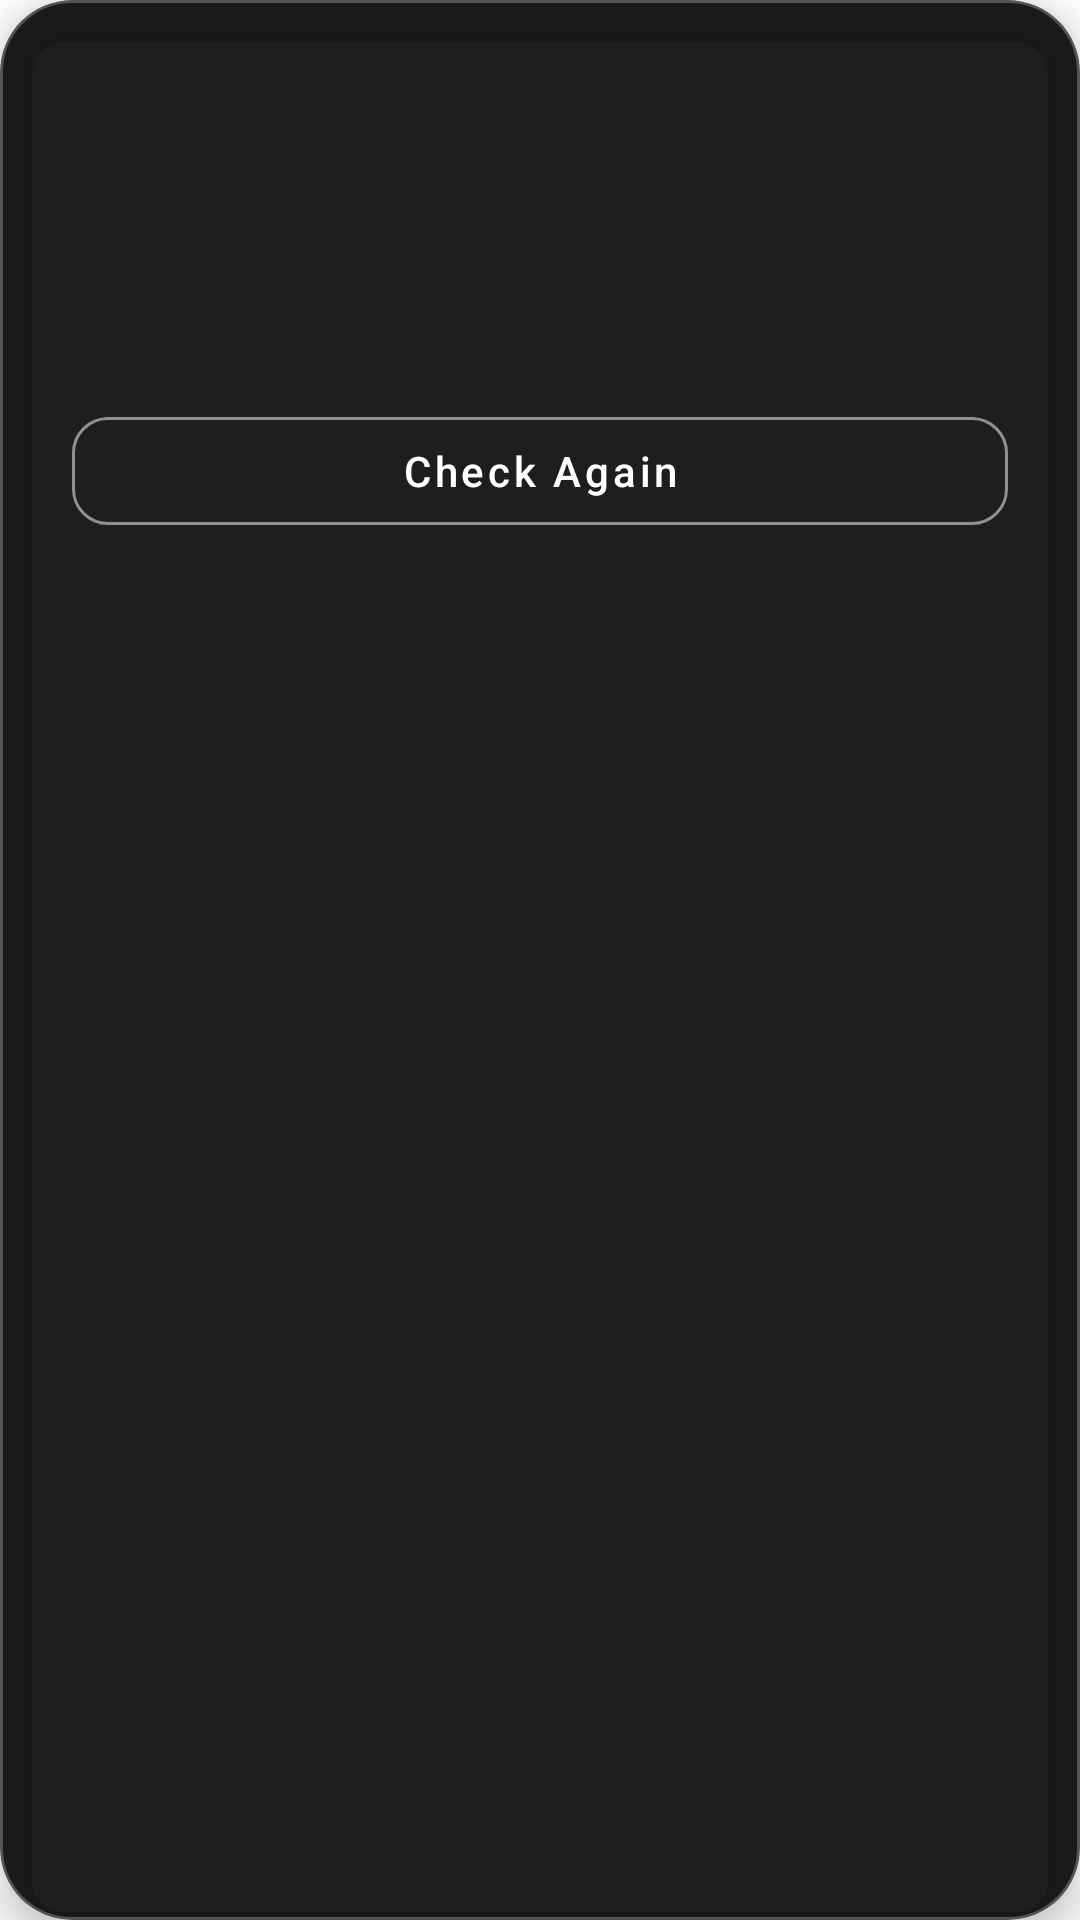

Layout XML and referenced resources for this Android screen:
<!-- AndroidManifest.xml: application theme AppThemeDayNight.NoActionBar -->
<!-- res/layout/dialog_info_popup.xml -->
<?xml version="1.0" encoding="utf-8"?>
<com.google.android.material.card.MaterialCardView xmlns:android="http://schemas.android.com/apk/res/android"
    xmlns:app="http://schemas.android.com/apk/res-auto"
    android:layout_width="match_parent"
    android:layout_height="wrap_content"
    android:layout_margin="24dp"
    app:cardBackgroundColor="#E0000000"
    app:cardCornerRadius="24dp"
    app:cardElevation="8dp"
    app:strokeColor="#40FFFFFF"
    app:strokeWidth="1dp">

    <LinearLayout
        android:layout_width="match_parent"
        android:layout_height="wrap_content"
        android:orientation="vertical"
        android:padding="24dp">

        <TextView
            android:id="@+id/tv_popup_title"
            android:layout_width="match_parent"
            android:layout_height="wrap_content"
            android:textAppearance="@style/TextAppearance.AppCompat.Headline"
            android:textColor="@android:color/white"
            android:textSize="20sp"
            android:textStyle="bold"
            android:gravity="center"
            android:layout_marginBottom="16dp" />

        <LinearLayout
            android:id="@+id/layout_info_items"
            android:layout_width="match_parent"
            android:layout_height="wrap_content"
            android:orientation="vertical"
            android:layout_marginBottom="16dp">

            <LinearLayout
                android:id="@+id/layout_info_item_1"
                android:layout_width="match_parent"
                android:layout_height="wrap_content"
                android:orientation="horizontal"
                android:layout_marginBottom="12dp"
                android:gravity="center_vertical">

                <TextView
                    android:id="@+id/tv_info_label_1"
                    android:layout_width="0dp"
                    android:layout_height="wrap_content"
                    android:layout_weight="1"
                    android:textAppearance="@style/TextAppearance.AppCompat.Body1"
                    android:textColor="#B3FFFFFF"
                    android:textSize="14sp" />

                <TextView
                    android:id="@+id/tv_info_value_1"
                    android:layout_width="wrap_content"
                    android:layout_height="wrap_content"
                    android:textAppearance="@style/TextAppearance.AppCompat.Body1"
                    android:textColor="@android:color/white"
                    android:textSize="14sp"
                    android:textStyle="bold" />
            </LinearLayout>

            <LinearLayout
                android:id="@+id/layout_info_item_2"
                android:layout_width="match_parent"
                android:layout_height="wrap_content"
                android:orientation="horizontal"
                android:gravity="center_vertical">

                <TextView
                    android:id="@+id/tv_info_label_2"
                    android:layout_width="0dp"
                    android:layout_height="wrap_content"
                    android:layout_weight="1"
                    android:textAppearance="@style/TextAppearance.AppCompat.Body1"
                    android:textColor="#B3FFFFFF"
                    android:textSize="14sp" />

                <TextView
                    android:id="@+id/tv_info_value_2"
                    android:layout_width="wrap_content"
                    android:layout_height="wrap_content"
                    android:textAppearance="@style/TextAppearance.AppCompat.Body1"
                    android:textColor="@android:color/white"
                    android:textSize="14sp"
                    android:textStyle="bold" />
            </LinearLayout>
        </LinearLayout>

        <com.google.android.material.button.MaterialButton
            android:id="@+id/btn_check_again"
            style="@style/Widget.MaterialComponents.Button.OutlinedButton"
            android:layout_width="match_parent"
            android:layout_height="wrap_content"
            android:text="@string/check_again"
            android:textAllCaps="false"
            android:textColor="@android:color/white"
            app:strokeColor="#80FFFFFF"
            app:strokeWidth="1dp"
            app:cornerRadius="12dp" />

    </LinearLayout>

</com.google.android.material.card.MaterialCardView>
<!-- resources referenced by this layout -->
<resources>
  <string name="check_again">Check Again</string>
  <style name="AppThemeDayNight.NoActionBar" parent="Theme.MaterialComponents.DayNight.NoActionBar">
          <item name="colorPrimary">@color/colorPrimary</item>
          <item name="colorPrimaryDark">@color/colorPrimary</item>
          <item name="colorAccent">@color/colorAccent</item>
          <item name="android:statusBarColor">@color/colorPrimary</item>
          <item name="android:navigationBarColor">@android:color/transparent</item>
          <item name="colorControlNormal">@color/colorAccent</item>
      </style>
  <color name="colorPrimary">#F5F5F5</color>
  <color name="colorAccent">#000000</color>
</resources>
